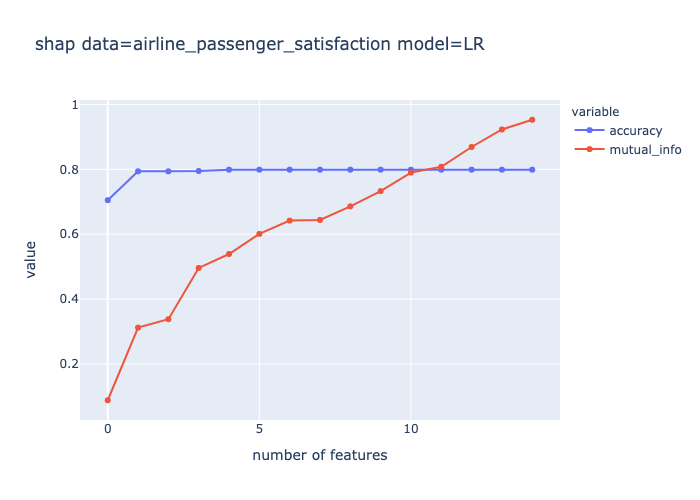

The data file committed next to this chart (first rows):
number of features, accuracy, mutual_info
0, 0.705, 0.088
1, 0.794, 0.312
2, 0.794, 0.338
3, 0.795, 0.496
4, 0.799, 0.539
5, 0.799, 0.601
6, 0.799, 0.642
7, 0.799, 0.644
8, 0.799, 0.686
9, 0.799, 0.733
10, 0.799, 0.79
11, 0.799, 0.808
12, 0.799, 0.869
13, 0.799, 0.923
14, 0.799, 0.953
